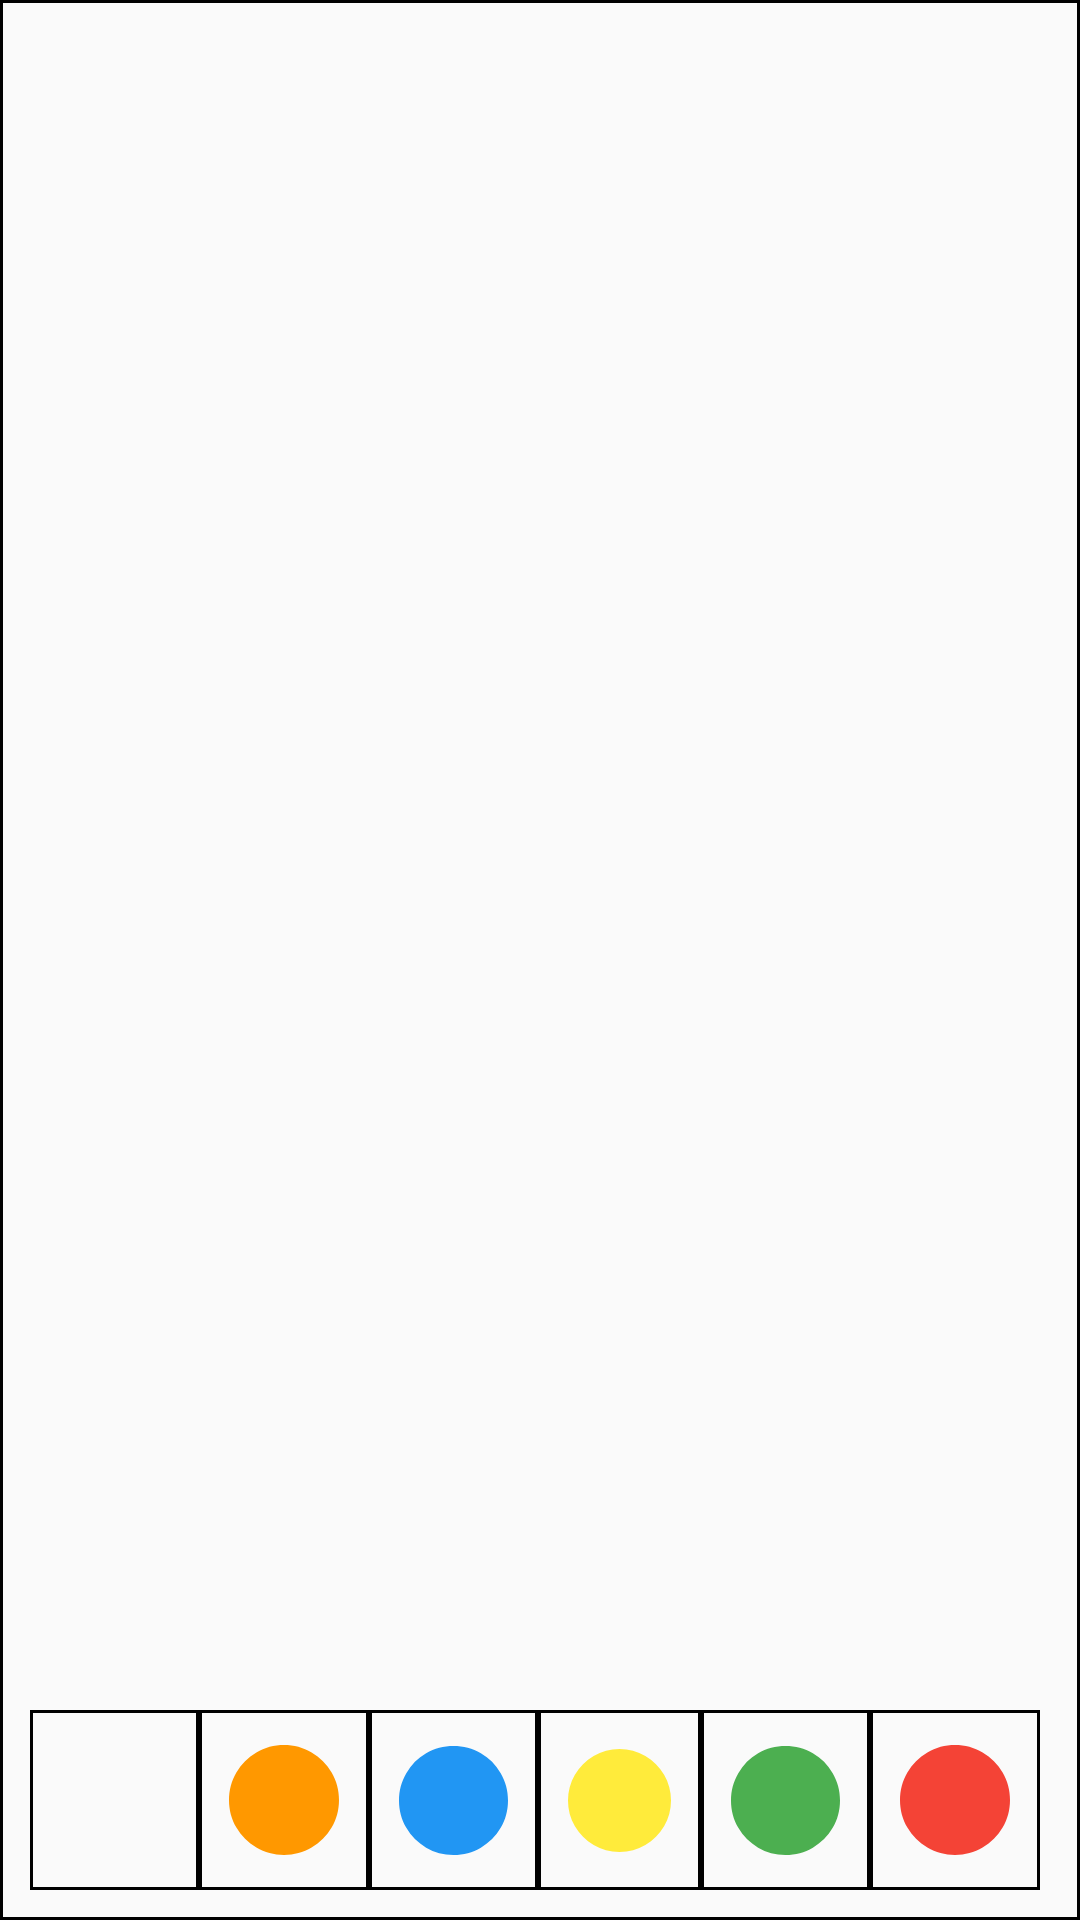

Produce the Android XML layout that renders to this screen, including the resource entries it uses.
<!-- AndroidManifest.xml: application theme AppTheme -->
<!-- res/layout/lower_layout.xml -->
<?xml version="1.0" encoding="utf-8"?>
<androidx.constraintlayout.widget.ConstraintLayout xmlns:android="http://schemas.android.com/apk/res/android"
    xmlns:app="http://schemas.android.com/apk/res-auto"
    android:layout_width="match_parent"
    android:layout_height="match_parent"
    android:background="@drawable/box"
    android:orientation="vertical">

    <ImageView
        android:id="@+id/btnBlack"
        android:layout_width="0dp"
        android:layout_height="60dp"
        android:background="@drawable/box"
        android:src="@drawable/ic_circle_black"
        app:layout_constraintBottom_toBottomOf="parent"
        app:layout_constraintStart_toStartOf="parent"
        app:layout_constraintWidth_default="percent"
        app:layout_constraintWidth_percent=".166" />

    <ImageView
        android:id="@+id/btnOrange"
        android:layout_width="0dp"
        android:layout_height="60dp"
        android:background="@drawable/box"
        android:src="@drawable/ic_circle_orange"
        app:layout_constraintBottom_toBottomOf="parent"
        app:layout_constraintStart_toEndOf="@id/btnBlack"
        app:layout_constraintWidth_default="percent"
        app:layout_constraintWidth_percent=".166"/>

    <ImageView
        android:id="@+id/btnBlue"
        android:layout_width="0dp"
        android:layout_height="60dp"
        android:background="@drawable/box"
        android:src="@drawable/ic_circle_blue"
        app:layout_constraintBottom_toBottomOf="parent"
        app:layout_constraintStart_toEndOf="@id/btnOrange"
        app:layout_constraintWidth_default="percent"
        app:layout_constraintWidth_percent=".166"/>

    <ImageView
        android:id="@+id/btnYellow"
        android:layout_width="0dp"
        android:layout_height="60dp"
        android:background="@drawable/box"
        android:src="@drawable/ic_circle_yellow"
        app:layout_constraintBottom_toBottomOf="parent"
        app:layout_constraintStart_toEndOf="@id/btnBlue"
        app:layout_constraintWidth_default="percent"
        app:layout_constraintWidth_percent=".16"/>

    <ImageView
        android:id="@+id/btnGreen"
        android:layout_width="0dp"
        android:layout_height="60dp"
        android:background="@drawable/box"
        android:src="@drawable/ic_circle_green"
        app:layout_constraintBottom_toBottomOf="parent"
        app:layout_constraintStart_toEndOf="@id/btnYellow"
        app:layout_constraintWidth_default="percent"
        app:layout_constraintWidth_percent=".166"/>

    <ImageView
        android:id="@+id/btnRed"
        android:layout_width="0dp"
        android:layout_height="60dp"
        android:background="@drawable/box"
        android:src="@drawable/ic_circle_red"
        app:layout_constraintBottom_toBottomOf="parent"
        app:layout_constraintStart_toEndOf="@id/btnGreen"
        app:layout_constraintWidth_default="percent"
        app:layout_constraintWidth_percent=".166"/>

</androidx.constraintlayout.widget.ConstraintLayout>
<!-- resources referenced by this layout -->
<resources>
  <!-- drawable box (drawable) -->
  <?xml version="1.0" encoding="utf-8"?>
  <shape xmlns:android="http://schemas.android.com/apk/res/android">
      <stroke
          android:width="1dp"
          android:color="#000000" />
      <solid
          android:color="#00FFFFFF"
          android:paddingLeft="10dp"
          android:paddingTop="10dp"/>
      <padding
          android:left="10dp"
          android:top="10dp"
          android:right="10dp"
          android:bottom="10dp" />
  </shape>
  <!-- drawable ic_circle_blue (drawable) -->
  <vector xmlns:android="http://schemas.android.com/apk/res/android"
      android:width="438.533dp"
      android:height="438.533dp"
      android:viewportWidth="438.533"
      android:viewportHeight="438.533">
    <path
        android:fillColor="#2196F3"
        android:pathData="M409.133,109.203c-19.608,-33.592 -46.205,-60.189 -79.798,-79.796C295.736,9.801 259.058,0 219.273,0c-39.781,0 -76.47,9.801 -110.063,29.407c-33.595,19.604 -60.192,46.201 -79.8,79.796C9.801,142.8 0,179.489 0,219.267c0,39.78 9.804,76.463 29.407,110.062c19.607,33.592 46.204,60.189 79.799,79.798c33.597,19.605 70.283,29.407 110.063,29.407s76.47,-9.802 110.065,-29.407c33.593,-19.602 60.189,-46.206 79.795,-79.798c19.603,-33.596 29.403,-70.284 29.403,-110.062C438.533,179.485 428.732,142.795 409.133,109.203z"/>
  </vector>
  <!-- drawable ic_circle_green (drawable) -->
  <vector xmlns:android="http://schemas.android.com/apk/res/android"
      android:width="438.533dp"
      android:height="438.533dp"
      android:viewportWidth="438.533"
      android:viewportHeight="438.533">
    <path
        android:fillColor="#4CAF50"
        android:pathData="M409.133,109.203c-19.608,-33.592 -46.205,-60.189 -79.798,-79.796C295.736,9.801 259.058,0 219.273,0c-39.781,0 -76.47,9.801 -110.063,29.407c-33.595,19.604 -60.192,46.201 -79.8,79.796C9.801,142.8 0,179.489 0,219.267c0,39.78 9.804,76.463 29.407,110.062c19.607,33.592 46.204,60.189 79.799,79.798c33.597,19.605 70.283,29.407 110.063,29.407s76.47,-9.802 110.065,-29.407c33.593,-19.602 60.189,-46.206 79.795,-79.798c19.603,-33.596 29.403,-70.284 29.403,-110.062C438.533,179.485 428.732,142.795 409.133,109.203z"/>
  </vector>
  <!-- drawable ic_circle_red (drawable) -->
  <vector xmlns:android="http://schemas.android.com/apk/res/android"
      android:width="438.533dp"
      android:height="438.533dp"
      android:viewportWidth="438.533"
      android:viewportHeight="438.533">
    <path
        android:fillColor="#F44336"
        android:pathData="M409.133,109.203c-19.608,-33.592 -46.205,-60.189 -79.798,-79.796C295.736,9.801 259.058,0 219.273,0c-39.781,0 -76.47,9.801 -110.063,29.407c-33.595,19.604 -60.192,46.201 -79.8,79.796C9.801,142.8 0,179.489 0,219.267c0,39.78 9.804,76.463 29.407,110.062c19.607,33.592 46.204,60.189 79.799,79.798c33.597,19.605 70.283,29.407 110.063,29.407s76.47,-9.802 110.065,-29.407c33.593,-19.602 60.189,-46.206 79.795,-79.798c19.603,-33.596 29.403,-70.284 29.403,-110.062C438.533,179.485 428.732,142.795 409.133,109.203z"/>
  </vector>
  <style name="AppTheme" parent="Theme.AppCompat.Light.DarkActionBar">
          
          <item name="colorPrimary">@color/colorPrimary</item>
          <item name="colorPrimaryDark">@color/colorPrimaryDark</item>
          <item name="colorAccent">@color/colorAccent</item>
      </style>
  <color name="colorPrimary">#008577</color>
  <color name="colorPrimaryDark">#00574B</color>
  <color name="colorAccent">#D81B60</color>
</resources>
